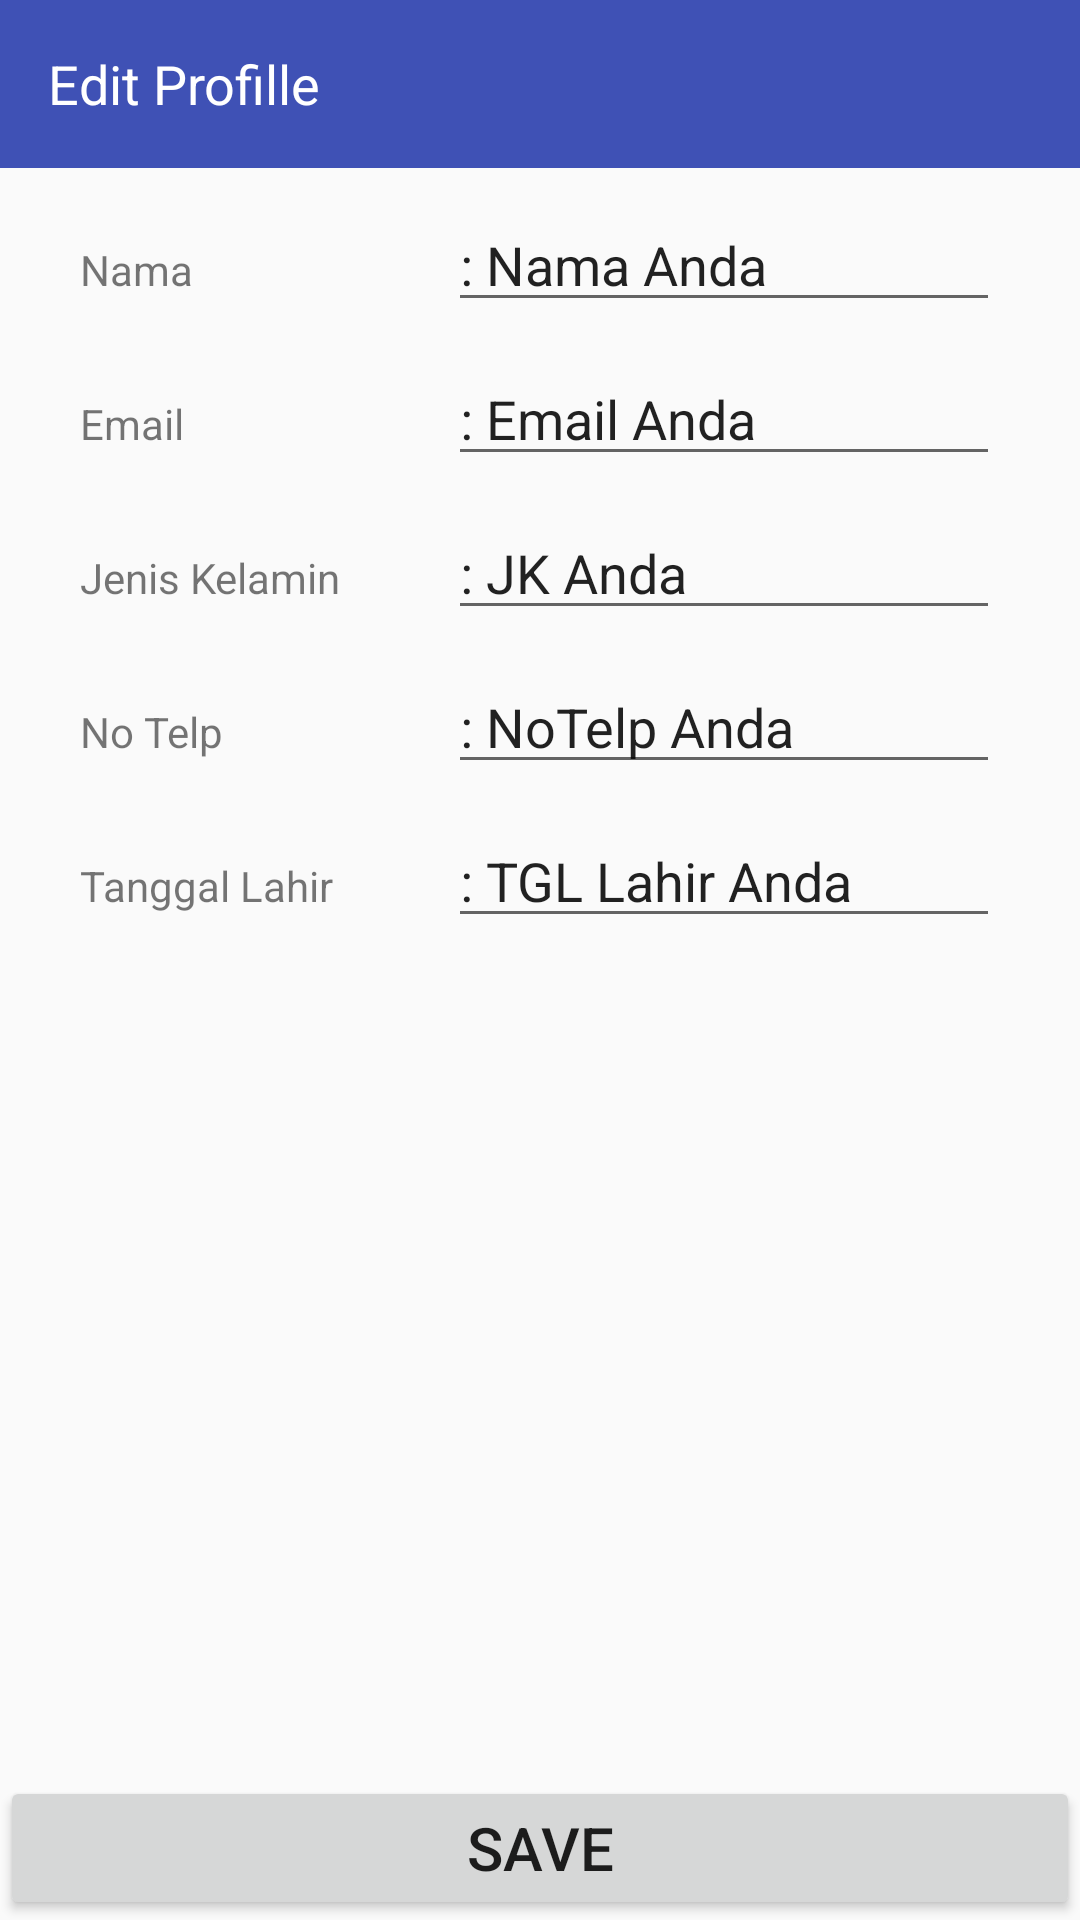

Reconstruct the res/layout file that produces this screen, plus the resources it refers to.
<!-- AndroidManifest.xml: application theme AppTheme -->
<!-- res/layout/activity_edit_profille.xml -->
<?xml version="1.0" encoding="utf-8"?>
<RelativeLayout
    xmlns:android="http://schemas.android.com/apk/res/android"
    android:layout_width="match_parent"
    android:layout_height="match_parent">

    <android.support.v7.widget.Toolbar
        android:id="@+id/toolbarid_edit_profille"
        android:layout_width="match_parent"
        android:layout_height="wrap_content"
        android:background="@color/colorPrimary"
        >
        <TextView
            android:layout_width="wrap_content"
            android:layout_height="wrap_content"
            android:text="Edit Profille"
            android:textColor="@color/colorWhite"
            android:textSize="18dp"/>

    </android.support.v7.widget.Toolbar>
    <LinearLayout
        android:id="@+id/ly_profille"
        android:layout_width="match_parent"
        android:layout_height="wrap_content"
        android:layout_below="@+id/toolbarid_edit_profille"
        android:orientation="vertical"
        android:paddingLeft="20dp"
        android:paddingRight="20dp">

        <LinearLayout
            android:layout_width="match_parent"
            android:layout_height="wrap_content"
            android:layout_marginLeft="20px"
            android:layout_marginTop="10dp"
            android:layout_marginRight="20px"
            android:layout_marginBottom="30px"
            android:orientation="horizontal"
            >

            <TextView
                android:layout_width="match_parent"
                android:layout_height="wrap_content"
                android:layout_weight="3"
                android:text="Nama" />

            <EditText
                android:id="@+id/et_name_profille"
                android:layout_width="match_parent"
                android:layout_height="wrap_content"
                android:layout_weight="2"
                android:text=": Nama Anda" />

        </LinearLayout>

        <LinearLayout
            android:layout_width="match_parent"
            android:layout_height="wrap_content"
            android:layout_marginLeft="20px"
            android:layout_marginRight="20px"
            android:layout_marginBottom="30px"
            android:orientation="horizontal">

            <TextView
                android:layout_width="match_parent"
                android:layout_height="wrap_content"
                android:layout_weight="3"
                android:text="Email" />

            <EditText
                android:id="@+id/et_email_profille"

                android:layout_width="match_parent"
                android:layout_height="wrap_content"
                android:layout_weight="2"
                android:text=": Email Anda" />

        </LinearLayout>

        <LinearLayout
            android:layout_width="match_parent"
            android:layout_height="wrap_content"
            android:layout_marginLeft="20px"
            android:layout_marginRight="20px"
            android:layout_marginBottom="30px"
            android:orientation="horizontal">

            <TextView
                android:layout_width="match_parent"
                android:layout_height="wrap_content"
                android:layout_weight="3"
                android:text="Jenis Kelamin" />

            <EditText
                android:id="@+id/et_jk_profille"

                android:layout_width="match_parent"
                android:layout_height="wrap_content"
                android:layout_weight="2"
                android:text=": JK Anda" />

        </LinearLayout>

        <LinearLayout
            android:layout_width="match_parent"
            android:layout_height="wrap_content"
            android:layout_marginLeft="20px"
            android:layout_marginRight="20px"
            android:layout_marginBottom="30px"
            android:orientation="horizontal">

            <TextView
                android:layout_width="match_parent"
                android:layout_height="wrap_content"
                android:layout_weight="3"
                android:text="No Telp" />

            <EditText
                android:id="@+id/et_notelp_profille"

                android:layout_width="match_parent"
                android:layout_height="wrap_content"
                android:layout_weight="2"
                android:text=": NoTelp Anda" />

        </LinearLayout>

        <LinearLayout
            android:layout_width="match_parent"
            android:layout_height="wrap_content"
            android:layout_marginLeft="20px"
            android:layout_marginRight="20px"
            android:layout_marginBottom="30px"
            android:orientation="horizontal">

            <TextView
                android:layout_width="match_parent"
                android:layout_height="wrap_content"
                android:layout_weight="3"
                android:text="Tanggal Lahir"
                />

            <EditText
                android:id="@+id/et_tanggal_lahir_profille"
                android:layout_width="match_parent"
                android:layout_height="wrap_content"
                android:layout_weight="2"
                android:text=": TGL Lahir Anda" />

        </LinearLayout>

    </LinearLayout>
    <Button
        android:id="@+id/btn_save_edit_profille"
        android:layout_width="match_parent"
        android:layout_height="wrap_content"
        android:layout_alignParentBottom="true"
        android:text="Save"
        android:textSize="20dp"
        android:padding="10dp"
        />

</RelativeLayout>
<!-- resources referenced by this layout -->
<resources>
  <color name="colorPrimary">#3F51B5</color>
  <color name="colorWhite">#FFFFFF</color>
  <style name="AppTheme" parent="Theme.AppCompat.Light.NoActionBar">
          
          <item name="colorPrimary">@color/colorPrimary</item>
          <item name="colorPrimaryDark">@color/colorPrimaryDark</item>
          <item name="colorAccent">@color/colorAccent</item>
          
      </style>
  <color name="colorPrimaryDark">#303F9F</color>
  <color name="colorAccent">#00bcd1</color>
</resources>
